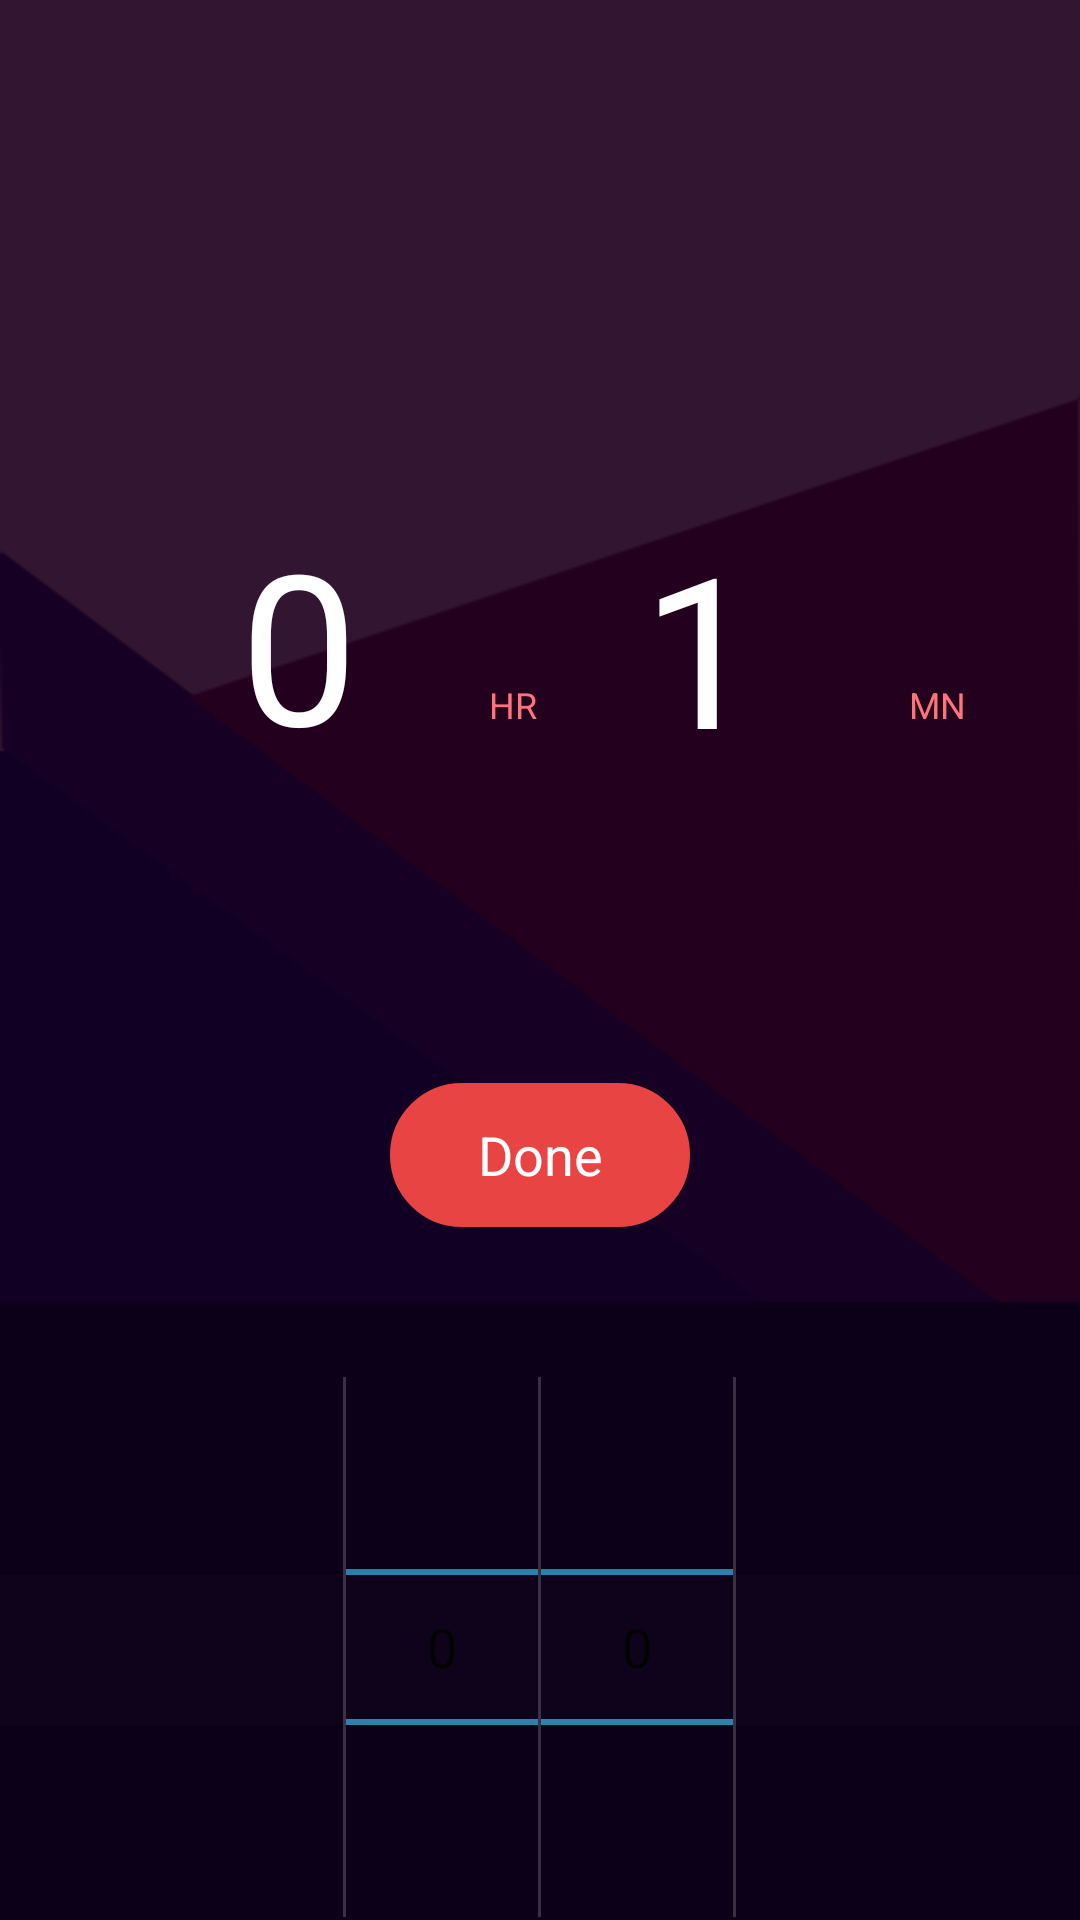

The Android layout XML behind this screen, and the referenced resources:
<!-- AndroidManifest.xml: application theme Theme.AppCompat.Light.NoActionBar -->
<!-- res/layout/activity_sleepfor.xml -->
<?xml version="1.0" encoding="utf-8"?>
<RelativeLayout xmlns:android="http://schemas.android.com/apk/res/android"
    android:orientation="vertical"
    android:layout_width="match_parent"
    android:layout_height="match_parent"
    android:background="@drawable/settimer_bg_test">

    
    <android.support.v4.widget.DrawerLayout
        android:id="@+id/drawer_layout"
        android:layout_width="match_parent"
        android:layout_marginLeft="-70dp"
        android:layout_height="60dp">
        
        <FrameLayout
            android:id="@+id/container"
            android:layout_width="match_parent"
            android:layout_height="match_parent" />
        
        <RelativeLayout
            android:layout_width="wrap_content"
            android:layout_height="wrap_content"
            android:id="@+id/panel_button_mode_close">
            <Button
                android:layout_height="60dp"
                android:layout_width="10dp"
                android:background="#ffab16"
                android:layout_alignParentRight="true"/>
        </RelativeLayout>

        
        <LinearLayout
            android:layout_width="match_parent"
            android:layout_height="wrap_content"
            android:layout_gravity="right"
            android:gravity="center"
            android:weightSum="1.0">
            <Button
                android:id="@+id/button_sleepfor"
                android:layout_height="60dp"
                android:layout_weight=".5"
                android:layout_width="0dip"
                android:text="SleepFor"
                android:background="@drawable/sleepforcolor"
                android:scaleType="fitXY"
                android:textSize="20sp" />

            <Button
                android:id="@+id/button_sleepuntil"
                android:layout_height="60dp"
                android:layout_weight=".5"
                android:layout_width="0dip"
                android:text="SleepUntil"
                android:background="@drawable/sleepuntilcolor"
                android:scaleType="fitXY"
                android:textSize="20sp" />

        </LinearLayout>
    </android.support.v4.widget.DrawerLayout>






        <LinearLayout
            android:layout_width="wrap_content"
            android:layout_height="wrap_content"
            android:layout_centerHorizontal="true"
            android:layout_alignParentBottom="true"
            android:layout_marginBottom="1dp"
            android:id="@+id/linearLayout">

            <View
                android:layout_width="1dp"
                android:layout_height="match_parent"
                android:background="#2FFFFFFF" />
            <NumberPicker
                android:layout_width="wrap_content"
                android:layout_height="wrap_content"
                android:id="@+id/num1"
                />
            <View
                android:layout_width="1dp"
                android:layout_height="match_parent"
                android:background="#2FFFFFFF" />
            <NumberPicker
                android:layout_width="wrap_content"
                android:layout_height="wrap_content"
                android:id="@+id/num2"
                />
            <View
                android:layout_width="1dp"
                android:layout_height="match_parent"
                android:background="#2FFFFFFF" />


        </LinearLayout>

    <View
        android:layout_width="match_parent"
        android:layout_height="50dp"
        android:background="#03FFFFFF"
        android:layout_alignParentBottom="true"
        android:layout_marginBottom="65dp"/>

    <Button
        android:id="@+id/done"
        android:layout_width="wrap_content"
        android:layout_height="wrap_content"
        android:text="Done"
        android:textColor="@color/white"
        android:background="@drawable/done_button"
        android:layout_above="@+id/linearLayout"
        android:layout_marginBottom="50dp"
        android:layout_centerHorizontal="true" />

    <TextView
        android:layout_width="wrap_content"
        android:layout_height="wrap_content"
        android:id="@+id/hr_time"
        android:layout_above="@id/done"
        android:text="0"
        android:textColor="#FFFFFF"
        android:textSize="70dp"
        android:padding="0dp"
        android:layout_gravity="center"
        android:layout_marginBottom="100dp"
        android:layout_marginLeft="80dp"
        />


    <TextView
        android:layout_width="wrap_content"
        android:layout_height="wrap_content"
        android:padding="3dp"
        android:id="@+id/hr_text"
        android:layout_above="@id/done"
        android:text="HR"
        android:textColor="#ff747b"
        android:textSize="12dp"
        android:layout_gravity="center"
        android:layout_marginBottom="115dp"
        android:layout_marginLeft="160dp"
        />

    <TextView
        android:layout_width="wrap_content"
        android:layout_height="wrap_content"
        android:padding="4dp"
        android:id="@+id/mn_time"
        android:layout_above="@id/done"
        android:text="1"
        android:textColor="#FFFFFF"
        android:textSize="70dp"
        android:layout_gravity="center"
        android:layout_marginBottom="95dp"
        android:layout_marginLeft="210dp"
        />

    <TextView
        android:layout_width="wrap_content"
        android:layout_height="wrap_content"
        android:padding="3dp"
        android:layout_above="@id/done"
        android:text="MN"
        android:textColor="#ff747b"
        android:textSize="12dp"
        android:layout_gravity="center"
        android:layout_marginBottom="115dp"
        android:layout_marginLeft="300dp"

        />






</RelativeLayout>
<!-- resources referenced by this layout -->
<resources>
  <color name="white">#ffffff</color>
  <!-- drawable done_button (drawable) -->
  <?xml version="1.0" encoding="utf-8"?>
  <selector xmlns:android="http://schemas.android.com/apk/res/android">
      <item android:state_pressed="true">
          <shape xmlns:android="http://schemas.android.com/apk/res/android" android:shape="rectangle">
              <stroke android:width="3dp" android:color="@color/donecolorpressed"/>
              <corners android:radius="60dp" />
              <size android:height="40dp" android:width="100dp"/>
              <gradient android:centerColor="@color/donecolorpressed"
                  android:endColor="@color/donecolorpressed"
                  android:startColor="@color/donecolorpressed"/>
          </shape>
      </item>
      <item> 
          <shape xmlns:android="http://schemas.android.com/apk/res/android" android:shape="rectangle">
              <stroke android:width="3dp" android:color="@color/donecolor"/>
              <corners android:radius="60dp" />
              <size android:height="40dp" android:width="100dp"/>
              <gradient android:centerColor="@color/donecolor"
                  android:endColor="@color/donecolor"
                  android:startColor="@color/donecolor"/>
          </shape>
      </item>
  </selector>
  <!-- drawable settimer_bg_test: png bitmap (drawable, 26526 bytes) -->
  <!-- drawable sleepforcolor (drawable) -->
  <?xml version="1.0" encoding="utf-8"?>
      <selector xmlns:android="http://schemas.android.com/apk/res/android">
          <item android:state_pressed="true"
              android:drawable="@color/forcolorpressed" /> 
          <item android:drawable="@color/forcolor" /> 
      </selector>
  <!-- drawable sleepuntilcolor (drawable) -->
  <?xml version="1.0" encoding="utf-8"?>
      <selector xmlns:android="http://schemas.android.com/apk/res/android">
          <item android:state_pressed="true"
              android:drawable="@color/untilcolorpressed" /> 
          <item android:drawable="@color/untilcolor" /> 
      </selector>
  <style name="Theme.AppCompat.Light.NoActionBar" parent="android:Theme.Holo.Light">
          <item name="android:windowNoTitle">true</item>
      </style>
  <color name="donecolorpressed">#a83333</color>
  <color name="donecolor">#e84443</color>
  <color name="forcolorpressed">#cf8b13</color>
  <color name="forcolor">#ffab16</color>
  <color name="untilcolorpressed">#952020</color>
  <color name="untilcolor">#ff5d35</color>
</resources>
